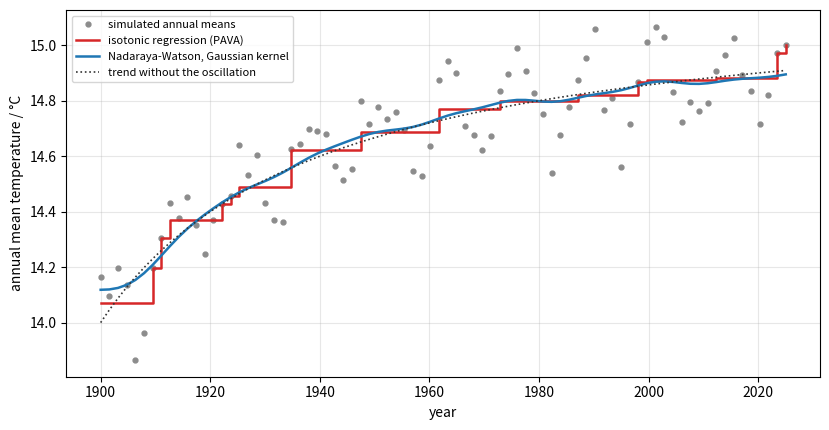

Python code for this plot:
"""Isotonic regression (PAVA) and Nadaraya-Watson kernel regression for a simulated series of
annual mean temperatures, 80 years between 1900 and 2025, with an increasing trend, a slow
oscillation and noise (the model used in the R code of the text)."""

import numpy as np
import matplotlib.pyplot as plt

rng = np.random.default_rng(42)
x = np.linspace(1900, 2025, 80)
trend = 14 + 1.2 * (x - 1900) / (40 + (x - 1900))
y = trend + 0.15 * np.sin(x / 2) + rng.normal(0, 0.08, len(x))


def pava(y):
    # Blocks of (sum, count); merge backwards while the block means decrease.
    sums, counts = [], []
    for v in y:
        sums.append(v)
        counts.append(1)
        while len(sums) > 1 and sums[-2] / counts[-2] > sums[-1] / counts[-1]:
            s, c = sums.pop(), counts.pop()
            sums[-1] += s
            counts[-1] += c
    return np.repeat(np.array(sums) / np.array(counts), counts)


def nw(x0, x, y, sd):
    w = np.exp(-((x0[:, None] - x[None, :]) / sd) ** 2 / 2)
    return (w * y).sum(axis=1) / w.sum(axis=1)


sd = 0.25 * 15 / 0.6745          # ksmooth(kernel = "normal", bandwidth = 15)
fig, ax = plt.subplots(figsize=(8.4, 4.4))
ax.plot(x, y, "o", color="0.55", ms=3.5, label="simulated annual means")
ax.step(x, pava(y), where="post", color="C3", lw=1.8, label="isotonic regression (PAVA)")
ax.plot(x, nw(x, x, y, sd), color="C0", lw=1.8, label="Nadaraya-Watson, Gaussian kernel")
ax.plot(x, trend, color="0.2", ls=":", lw=1.2, label="trend without the oscillation")
ax.set_xlabel("year")
ax.set_ylabel("annual mean temperature / °C")
ax.legend(fontsize=8, loc="upper left")
ax.grid(alpha=0.3)
fig.tight_layout()
